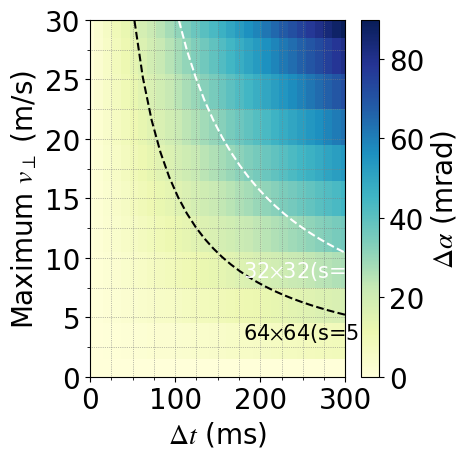
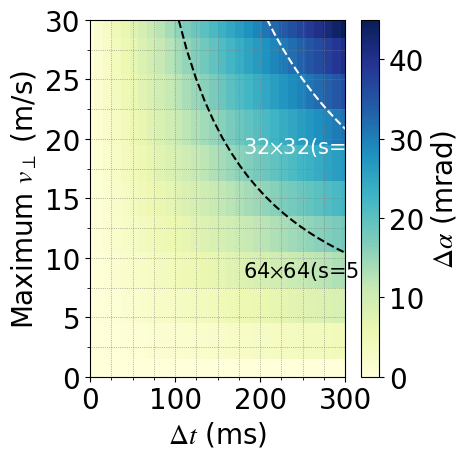

Write Python code to recreate these figures, in order.
import matplotlib.pyplot as plt
import matplotlib as mpl

# 全局字体设为 Times New Roman,统一字体大小
mpl.rcParams['font.family'] = 'serif'              # 先声明使用 serif
mpl.rcParams['font.serif'] = ['Times New Roman']   # 再把 serif 指向 Times New Roman
mpl.rcParams['mathtext.fontset'] = 'stix'          # 数学公式也用 Times 风格
mpl.rcParams.update({
    'font.family'     : 'serif',
    'font.serif'      : ['Times New Roman'],
    'mathtext.fontset': 'stix',
    'font.size'       : 20,        # 全局默认
    'axes.titlesize'  : 20,
    'axes.labelsize'  : 20,
    'xtick.labelsize' : 20,
    'ytick.labelsize' : 20,
    'legend.fontsize' : 20,
})

"""
Δα vs Δt 曲线，并标出三条水平阈值线
"""
import numpy as np
from matplotlib.ticker import AutoMinorLocator

# ---------- 参数 ----------
D = 100                              # 距离(m)
V_MAX, T_MAX = 30, 300               # 速度、时间范围

THRESHOLDS = 1 / 2 ** np.array([4, 5, 6])  # DELTA_ALPHA的临界值
LABELS = [r'21$\times$21(s=3)', r'32$\times$32(s=4)', r'64$\times$64(s=5)']
#COLORS = ['white', '#6B5B95', 'black']
COLORS = ['white', 'white', 'black']

# ---------- 数据网格 ----------
v = np.linspace(0, V_MAX, 11)
t = np.linspace(0, T_MAX, 30)
T, V_GRID = np.meshgrid(t, v)
DELTA_ALPHA = np.arctan(V_GRID * (T/1000) /  D) * 1000

# ---------- 绘图 ----------
fig, ax = plt.subplots(figsize=(5, 5))

im = ax.pcolormesh(T, V_GRID, DELTA_ALPHA,
                   shading='auto',
                   cmap='YlGnBu')
fig.colorbar(im, label=r'$\Delta \alpha$ (mrad)')

for th, lab, c in zip(THRESHOLDS, LABELS, COLORS):
    v_line = 1000 * D * np.tan(th) / t[1:]     # 忽略 t=0
    if th==0.015625 or th==0.03125:
        ax.plot(t[1:], v_line, '--', color=c, lw=1.5, label=lab)
        ax.text(180, v_line[-1]-2, lab, color=c, fontsize=15)

# 全局样式
ax.set(xlabel=r'$\Delta t$ (ms)',
       ylabel=r'Maximum $v_\perp$ (m/s)',
       xlim=(0, T_MAX), ylim=(0, V_MAX))
ax.grid(ls=':', color='gray', lw=.5)
ax.minorticks_on()
ax.grid(which='minor', ls=':', color='gray', lw=.5)
ax.xaxis.set_minor_locator(AutoMinorLocator(4))
ax.yaxis.set_minor_locator(AutoMinorLocator(2))

fig.tight_layout()
fig.savefig('paper-fig4a.png', dpi=600, bbox_inches='tight')
plt.show()

# ---------- 参数 ----------
D = 200                              # 距离(m)
V_MAX, T_MAX = 30, 300               # 速度、时间范围

THRESHOLDS = 1 / 2 ** np.array([4, 5, 6])  # DELTA_ALPHA的临界值
LABELS = [r'21$\times$21(s=3)', r'32$\times$32(s=4)', r'64$\times$64(s=5)']
#COLORS = ['white', '#6B5B95', 'black']
COLORS = ['white', 'white', 'black']

# ---------- 数据网格 ----------
v = np.linspace(0, V_MAX, 11)
t = np.linspace(0, T_MAX, 30)
T, V_GRID = np.meshgrid(t, v)
DELTA_ALPHA = np.arctan(V_GRID * (T/1000) /  D) * 1000

# ---------- 绘图 ----------
fig, ax = plt.subplots(figsize=(5, 5))

im = ax.pcolormesh(T, V_GRID, DELTA_ALPHA,
                   shading='auto',
                   cmap='YlGnBu')
fig.colorbar(im, label=r'$\Delta \alpha$ (mrad)')

for th, lab, c in zip(THRESHOLDS, LABELS, COLORS):
    v_line = 1000 * D * np.tan(th) / t[1:]     # 忽略 t=0
    if th==0.015625 or th==0.03125:
        ax.plot(t[1:], v_line, '--', color=c, lw=1.5, label=lab)
        ax.text(180, v_line[-1]-2, lab, color=c, fontsize=15)

# 全局样式
ax.set(xlabel=r'$\Delta t$ (ms)',
       ylabel=r'Maximum $v_\perp$ (m/s)',
       xlim=(0, T_MAX), ylim=(0, V_MAX))
ax.grid(ls=':', color='gray', lw=.5)
ax.minorticks_on()
ax.grid(which='minor', ls=':', color='gray', lw=.5)
ax.xaxis.set_minor_locator(AutoMinorLocator(4))
ax.yaxis.set_minor_locator(AutoMinorLocator(2))

fig.tight_layout()
fig.savefig('paper-fig4b.png', dpi=600, bbox_inches='tight')
plt.show()
